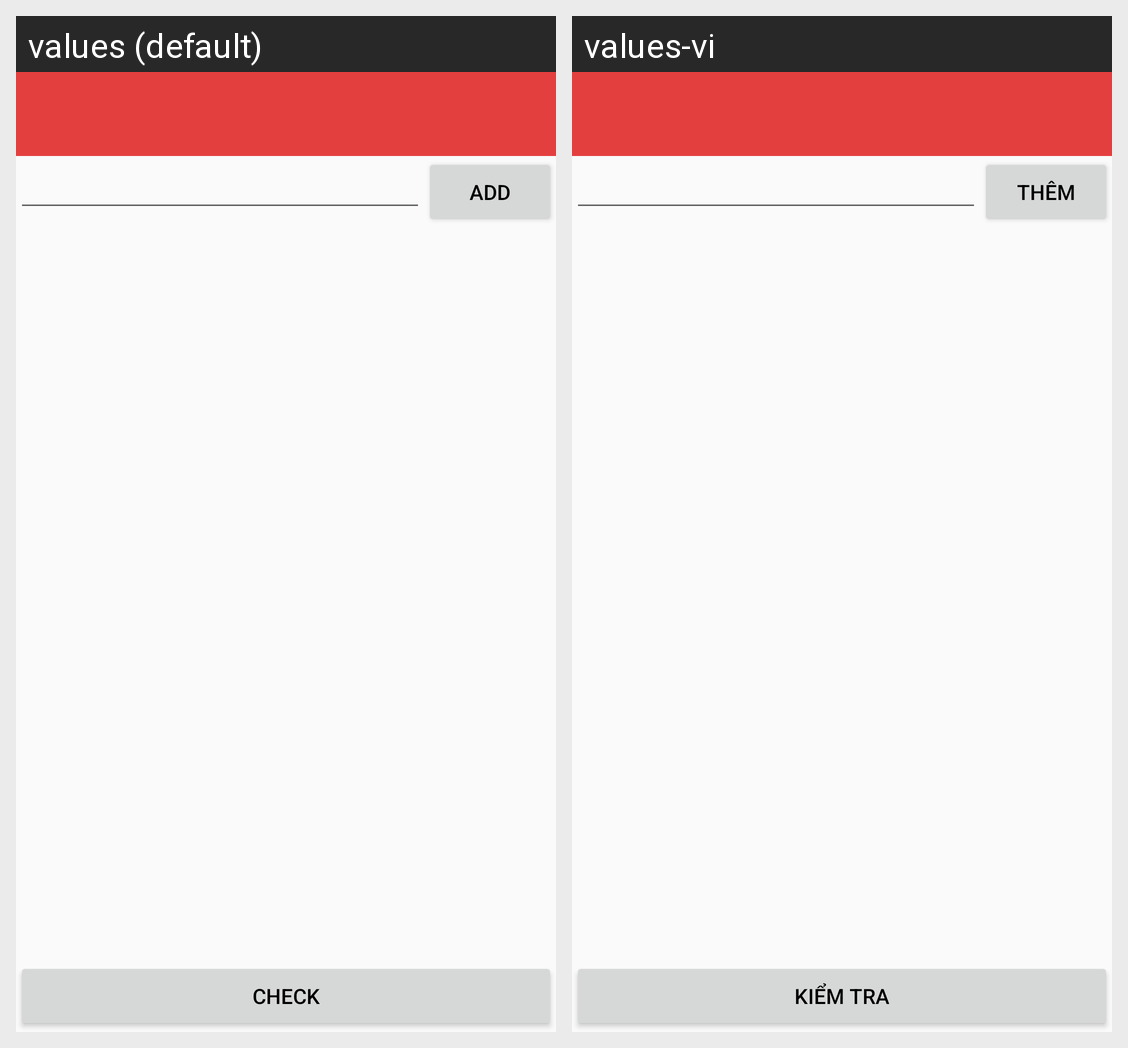

The Android screen above is rendered under two locales of the same app. Produce the string resources it draws, with the default and per-locale values.
Android screen res/layout/activity_prescription.xml rendered under 2 locales, left to right: values (default), values-vi. Device: Nexus 5 (rendered at 1080×1920; each locale shown at half size, 540×960, under a caption strip naming it); theme AppTheme.Light.
Strings drawn on this screen, with the default value and each locale's value (text and hints the layout hard-codes, and strings that could not be matched under every locale, appear in the picture but are not listed):

add
  values: Add
  values-vi: Thêm

check
  values: Check
  values-vi: Kiểm tra
